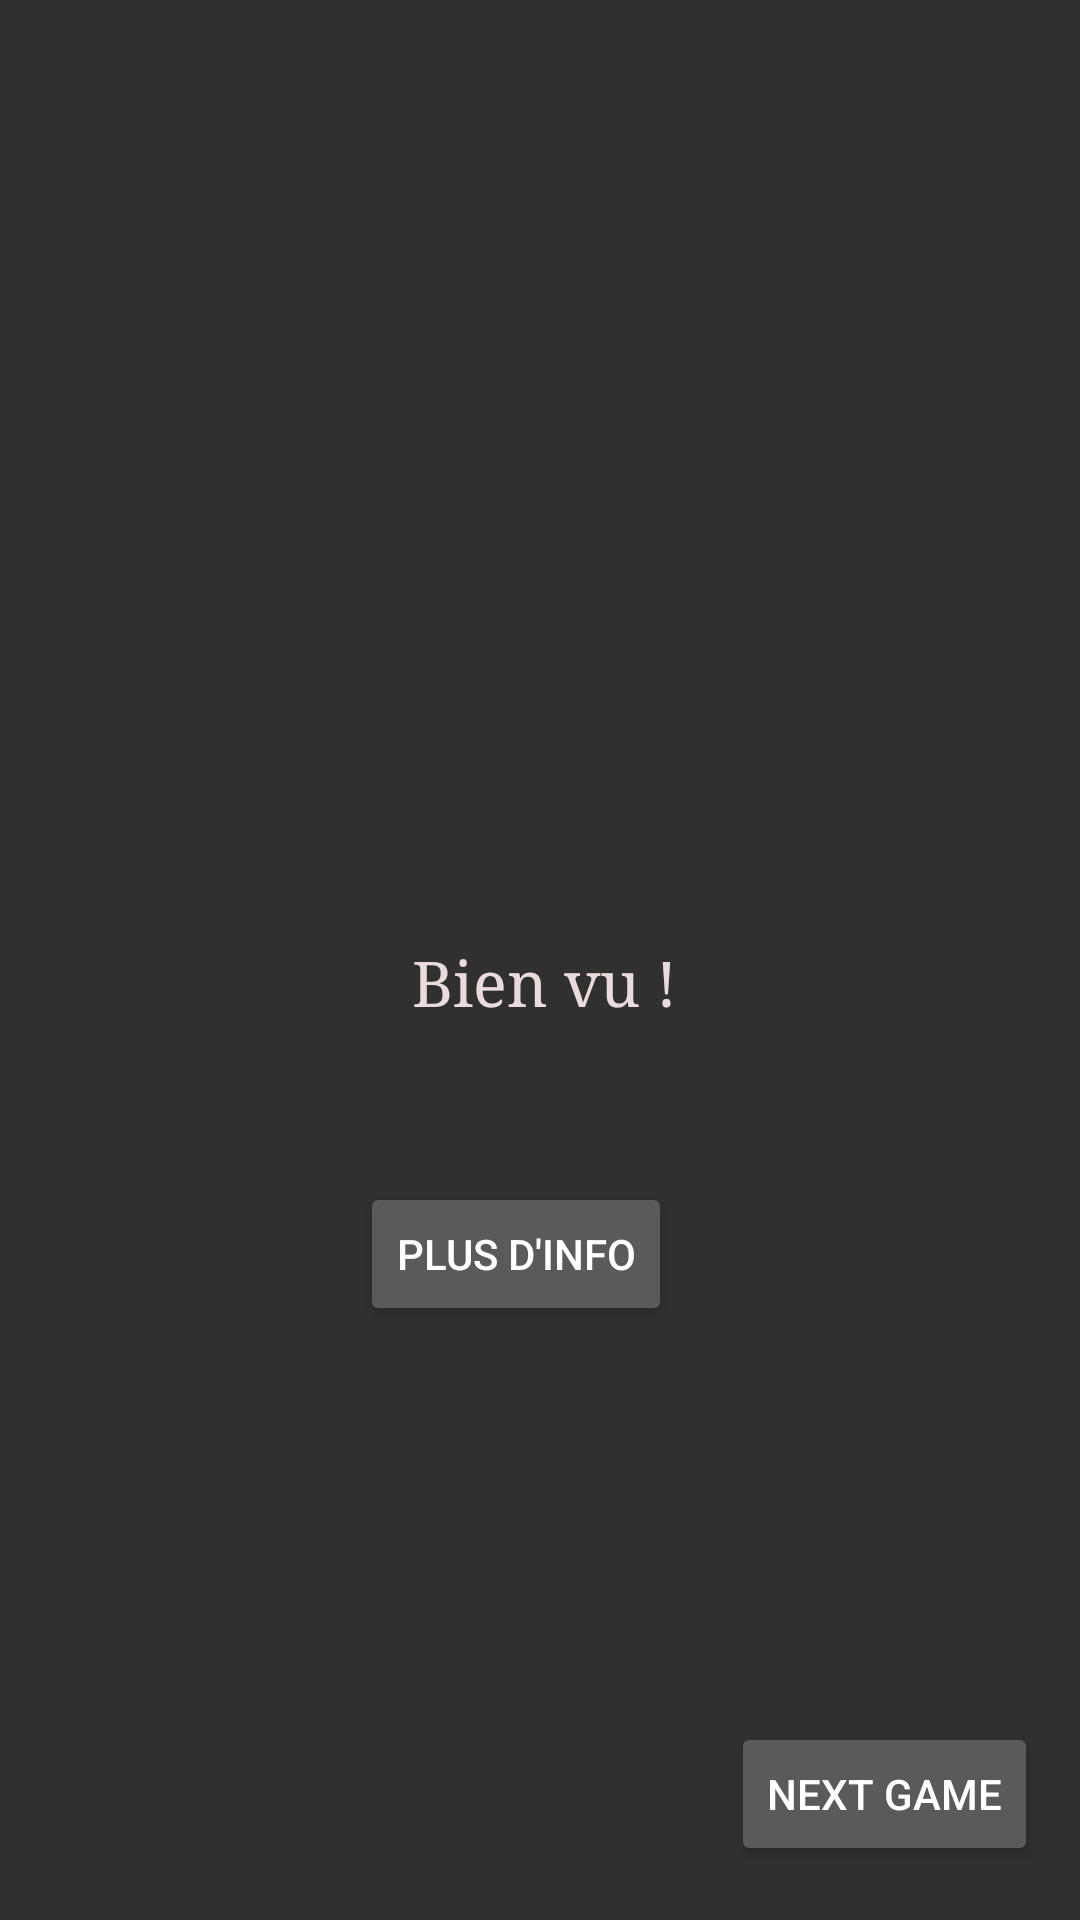

Android layout source for this screen:
<!-- AndroidManifest.xml: application theme Theme.AppCompat.NoActionBar -->
<!-- res/layout/activity_crayon.xml -->
<?xml version="1.0" encoding="utf-8"?>
<RelativeLayout xmlns:android="http://schemas.android.com/apk/res/android"
    xmlns:app="http://schemas.android.com/apk/res-auto"
    xmlns:tools="http://schemas.android.com/tools"
    android:layout_width="match_parent"
    android:layout_height="match_parent"
    tools:context=".games.CrayonActivity">

    <TextView
        android:layout_width="805dp"
        android:layout_height="1291dp"

        android:layout_alignParentTop="true"
        android:layout_alignParentEnd="true"
        android:layout_alignParentRight="true"
        android:layout_alignParentBottom="true"
        android:layout_centerHorizontal="true"
        android:gravity="center"
        android:layout_marginTop="2dp"
        android:layout_marginEnd="-3dp"
        android:layout_marginRight="-3dp"
        android:layout_marginBottom="-13dp"
        android:fontFamily="serif"
        android:textColor="#EADCDC"
        android:textSize="21sp"
        android:text="Bien vu !"
        android:background="@drawable/background"/>

    <Button
        android:id="@+id/button4"
        android:layout_width="wrap_content"
        android:layout_height="wrap_content"
        android:layout_alignParentTop="true"
        android:layout_alignParentEnd="true"
        android:layout_alignParentRight="true"
        android:layout_centerHorizontal="true"
        android:layout_marginTop="394dp"
        android:layout_marginEnd="136dp"
        android:layout_marginRight="136dp"
        android:text="Plus d'info" />

    <Button
        android:id="@+id/button2"
        android:layout_width="wrap_content"
        android:layout_height="wrap_content"
        android:layout_alignParentEnd="true"
        android:layout_alignParentRight="true"
        android:layout_alignParentBottom="true"
        android:layout_marginEnd="14dp"
        android:layout_marginRight="14dp"
        android:layout_marginBottom="18dp"
        android:text="Next game" />


</RelativeLayout>
<!-- resources referenced by this layout -->
<resources>

</resources>
